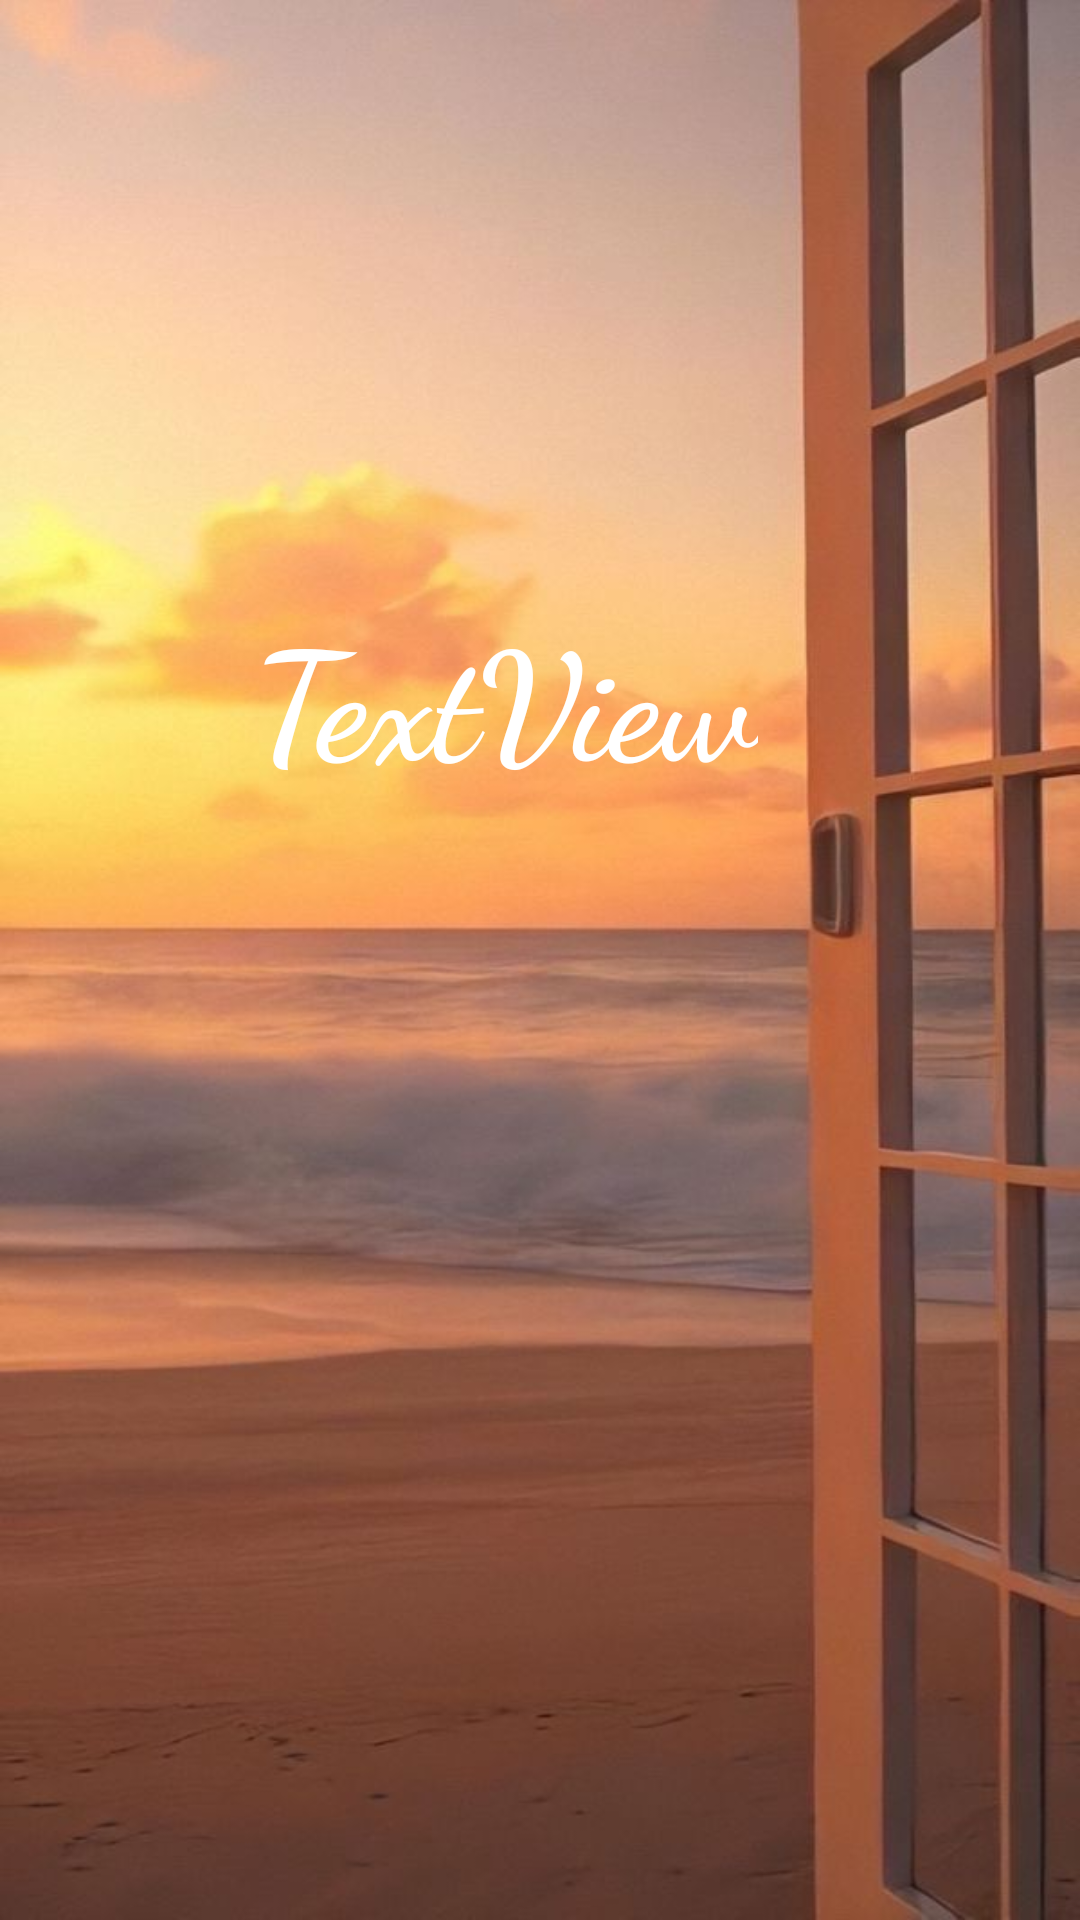

Layout XML and referenced resources for this Android screen:
<!-- AndroidManifest.xml: application theme Theme.Act10 -->
<!-- res/layout/activity_second_window.xml -->
<?xml version="1.0" encoding="utf-8"?>
<androidx.constraintlayout.widget.ConstraintLayout xmlns:android="http://schemas.android.com/apk/res/android"
    xmlns:app="http://schemas.android.com/apk/res-auto"
    xmlns:tools="http://schemas.android.com/tools"
    android:layout_width="match_parent"
    android:layout_height="match_parent"
    android:background="@drawable/bgg2"
    tools:context=".SecondWindow">

    <TextView
        android:id="@+id/textView"
        android:layout_width="wrap_content"
        android:layout_height="wrap_content"
        android:fontFamily="cursive"
        android:text="TextView"
        android:textAlignment="center"
        android:textAllCaps="false"
        android:textColor="@color/white"
        android:textSize="50dp"
        android:textStyle="bold"
        app:layout_constraintBottom_toBottomOf="parent"
        app:layout_constraintEnd_toEndOf="parent"
        app:layout_constraintHorizontal_bias="0.44"
        app:layout_constraintStart_toStartOf="parent"
        app:layout_constraintTop_toTopOf="parent"
        app:layout_constraintVertical_bias="0.346" />
</androidx.constraintlayout.widget.ConstraintLayout>
<!-- resources referenced by this layout -->
<resources>
  <color name="white">#FFFFFFFF</color>
  <!-- drawable bgg2: jpg bitmap (drawable-v24, 50837 bytes) -->
  <style name="Theme.Act10" parent="Theme.MaterialComponents.DayNight.DarkActionBar">
          
          <item name="colorPrimary">@color/purple_500</item>
          <item name="colorPrimaryVariant">@color/purple_700</item>
          <item name="colorOnPrimary">@color/white</item>
          
          <item name="colorSecondary">@color/teal_200</item>
          <item name="colorSecondaryVariant">@color/teal_700</item>
          <item name="colorOnSecondary">@color/black</item>
          
          <item name="android:statusBarColor">?attr/colorPrimaryVariant</item>
          
      </style>
  <color name="purple_500">#CC7713</color>
  <color name="purple_700">#FF3700B3</color>
  <color name="teal_200">#FF03DAC5</color>
  <color name="teal_700">#FF018786</color>
  <color name="black">#FF000000</color>
</resources>
